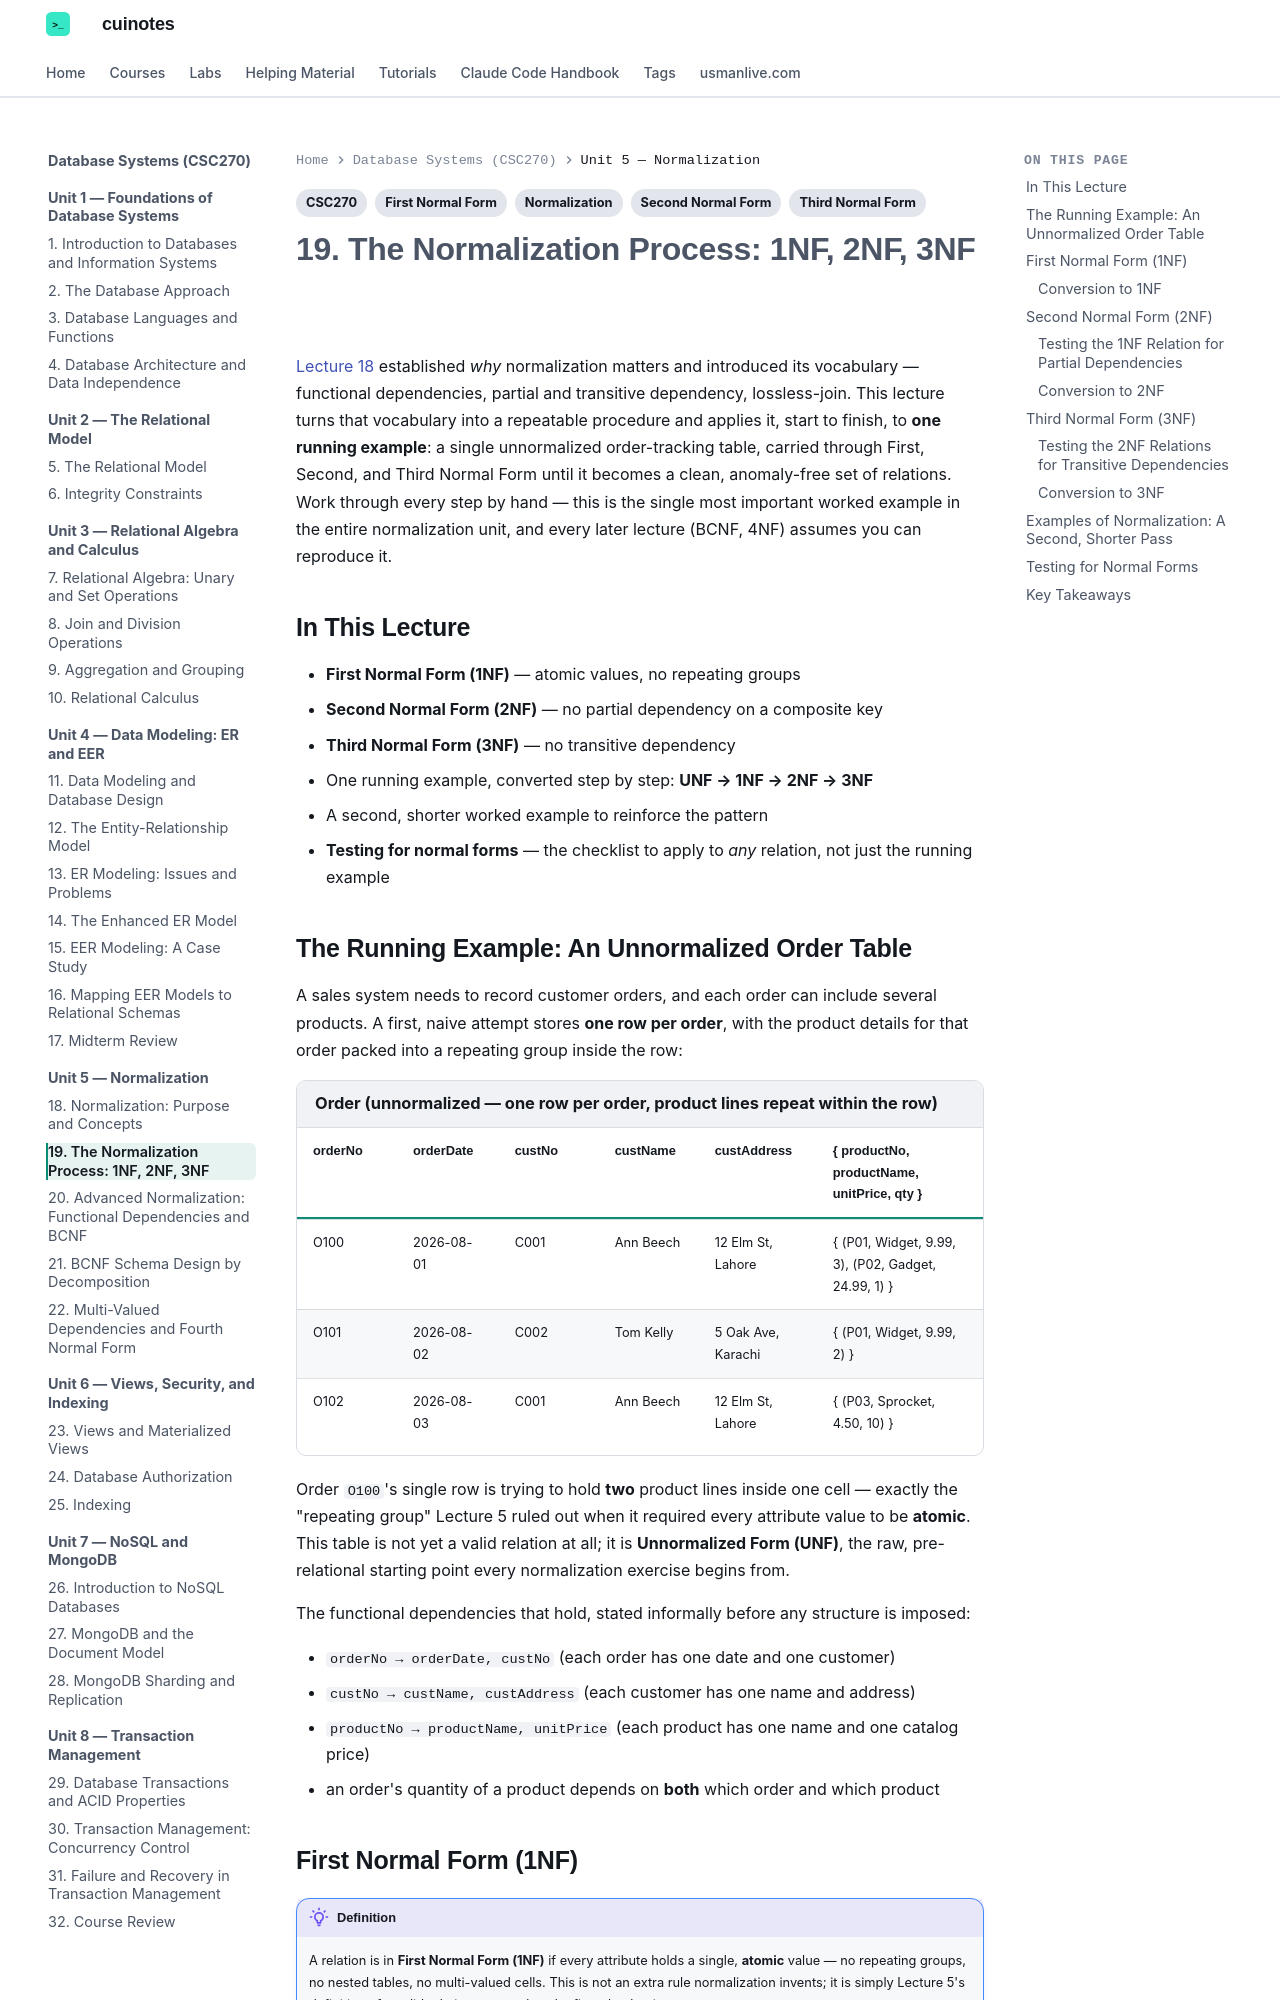

repository: mua22/mern-web-book · page: database-systems/lecture-19-the-normalization-process-1nf-2nf-3nf/index.html · generator: mkdocs

---
title: "19. The Normalization Process: 1NF, 2NF, 3NF"
tags:
  - CSC270
  - Normalization
  - First Normal Form
  - Second Normal Form
  - Third Normal Form
---

# 19. The Normalization Process: 1NF, 2NF, 3NF

[Lecture 18](lecture-18-normalization-purpose-and-concepts.md) established *why*
normalization matters and introduced its vocabulary — functional dependencies, partial and
transitive dependency, lossless-join. This lecture turns that vocabulary into a repeatable
procedure and applies it, start to finish, to **one running example**: a single
unnormalized order-tracking table, carried through First, Second, and Third Normal Form
until it becomes a clean, anomaly-free set of relations. Work through every step by hand —
this is the single most important worked example in the entire normalization unit, and
every later lecture (BCNF, 4NF) assumes you can reproduce it.

## In This Lecture

- **First Normal Form (1NF)** — atomic values, no repeating groups
- **Second Normal Form (2NF)** — no partial dependency on a composite key
- **Third Normal Form (3NF)** — no transitive dependency
- One running example, converted step by step: **UNF → 1NF → 2NF → 3NF**
- A second, shorter worked example to reinforce the pattern
- **Testing for normal forms** — the checklist to apply to *any* relation, not just the
  running example

## The Running Example: An Unnormalized Order Table

A sales system needs to record customer orders, and each order can include several
products. A first, naive attempt stores **one row per order**, with the product details for
that order packed into a repeating group inside the row:

<div class="db-relation" markdown>
<div class="db-relation-name">Order (unnormalized — one row per order, product lines repeat within the row)</div>

| orderNo | orderDate | custNo | custName | custAddress | { productNo, productName, unitPrice, qty } |
|---|---|---|---|---|---|
| O100 | 2026-08-01 | C001 | Ann Beech | 12 Elm St, Lahore | { (P01, Widget, 9.99, 3), (P02, Gadget, 24.99, 1) } |
| O101 | 2026-08-02 | C002 | Tom Kelly | 5 Oak Ave, Karachi | { (P01, Widget, 9.99, 2) } |
| O102 | 2026-08-03 | C001 | Ann Beech | 12 Elm St, Lahore | { (P03, Sprocket, 4.50, 10) } |

</div>

Order `O100`'s single row is trying to hold **two** product lines inside one cell — exactly
the "repeating group" Lecture 5 ruled out when it required every attribute value to be
**atomic**. This table is not yet a valid relation at all; it is **Unnormalized Form
(UNF)**, the raw, pre-relational starting point every normalization exercise begins from.

The functional dependencies that hold, stated informally before any structure is imposed:

- `orderNo → orderDate, custNo` (each order has one date and one customer)
- `custNo → custName, custAddress` (each customer has one name and address)
- `productNo → productName, unitPrice` (each product has one name and one catalog price)
- an order's quantity of a product depends on **both** which order and which product

## First Normal Form (1NF)

!!! note "Definition"
    A relation is in **First Normal Form (1NF)** if every attribute holds a single,
    **atomic** value — no repeating groups, no nested tables, no multi-valued cells. This
    is not an extra rule normalization invents; it is simply Lecture 5's definition of a
    valid relation, restated as the first checkpoint.
